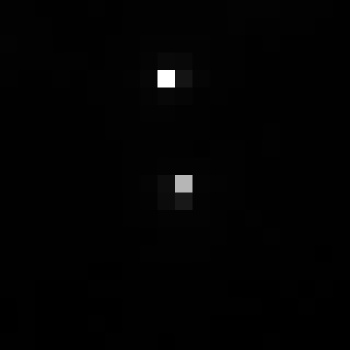

The table this chart was drawn from, first rows:
, xmin, ymin, lat, lon, area, perimeter, max_nanowatts, min_nanowatts, moonlight_illumination, clear_sky_confidence, mean_nanowatts
0, 13, 2575, 1.206, 1.206, 1.0, 0.0, 71.44, 0.2901, 11.8, 0.0, 1.357
